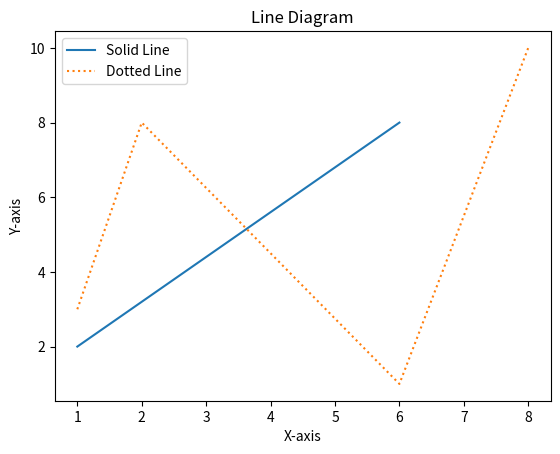

Reproduce this figure in Python.
import matplotlib.pyplot as plt

# Drawing a line from (1, 2) to (6, 8)
plt.plot([1, 6], [2, 8], label='Solid Line')

# Drawing a dotted line from (1, 3) to (2, 8) then to (6, 1) and finally to (8, 10)
plt.plot([1, 2, 6, 8], [3, 8, 1, 10], linestyle=':', label='Dotted Line')

# Adding labels and title
plt.xlabel('X-axis')
plt.ylabel('Y-axis')
plt.title('Line Diagram')
plt.legend()

# Display the diagram
plt.show()

